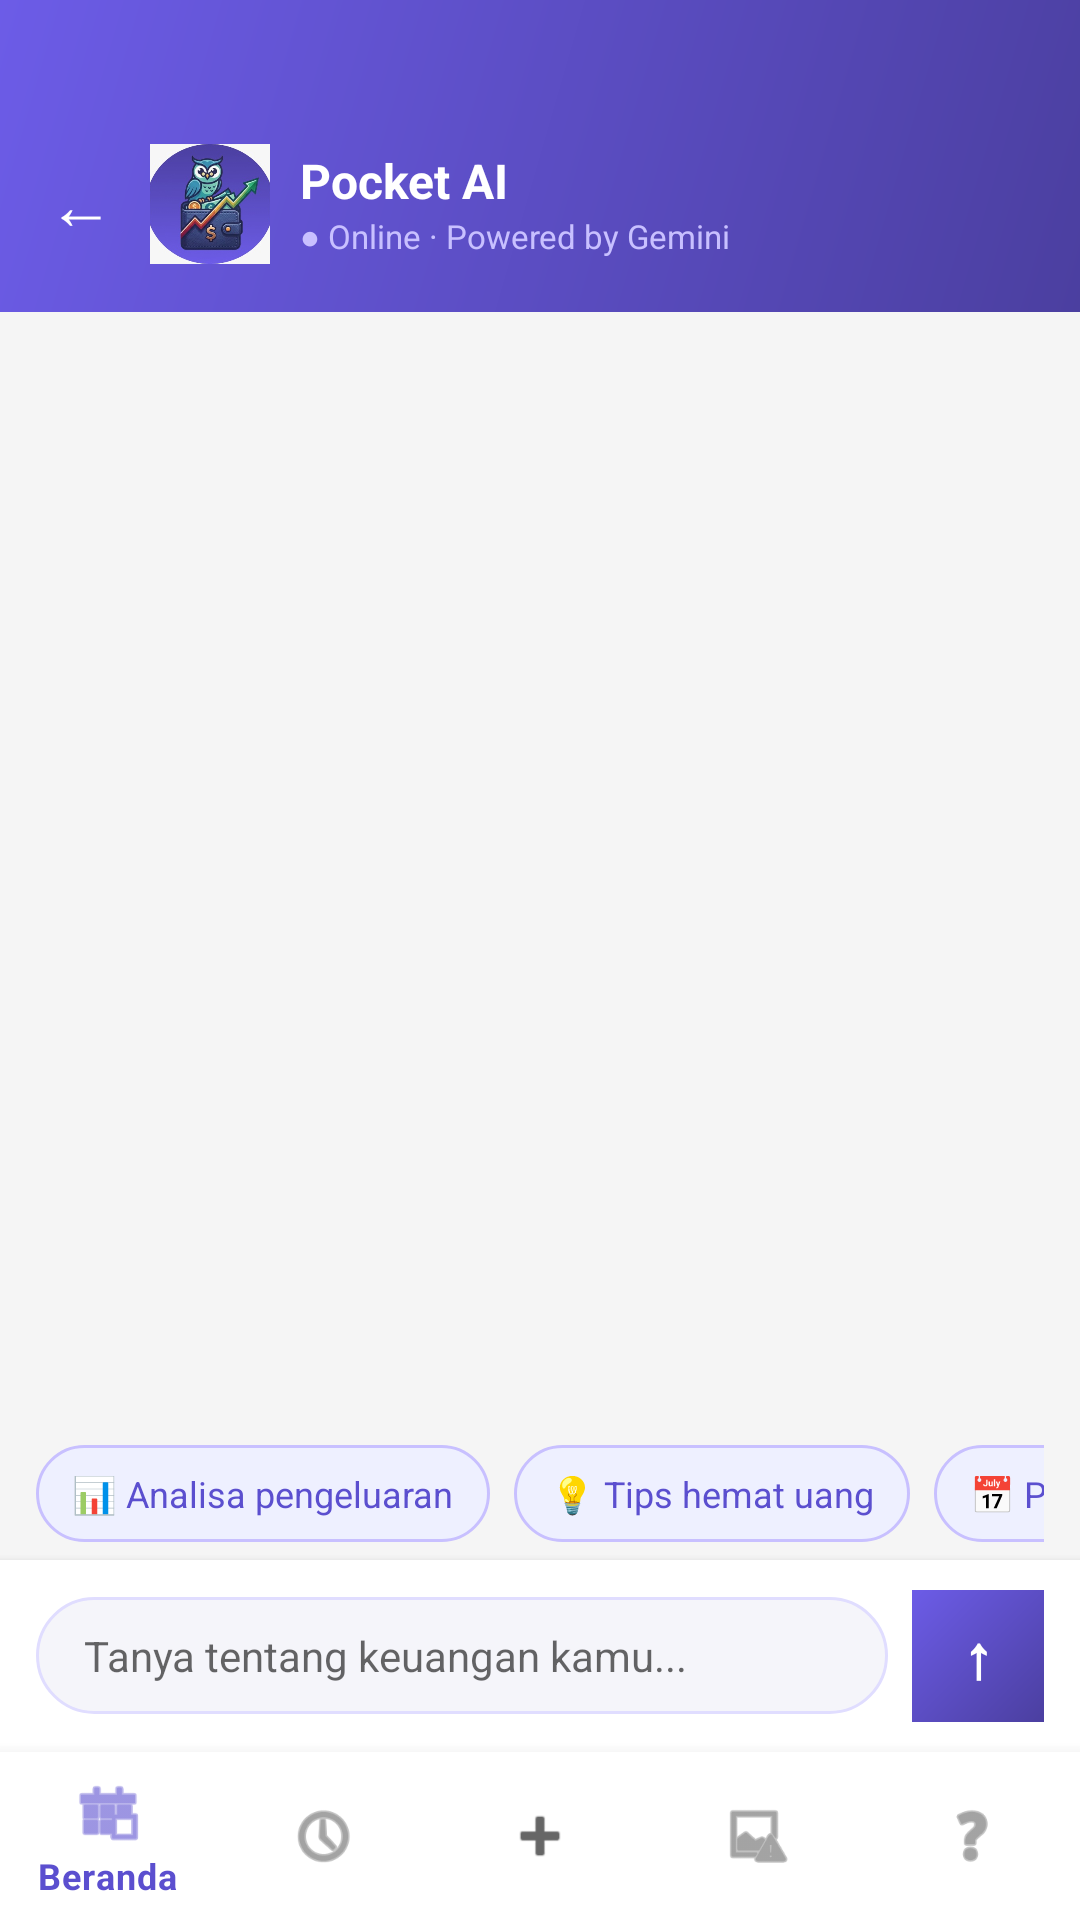

The Android layout XML behind this screen, and the referenced resources:
<!-- AndroidManifest.xml: activity theme Theme.PocketFlow.NoActionBar -->
<!-- res/layout/activity_ai_chat.xml -->
<?xml version="1.0" encoding="utf-8"?>
<LinearLayout xmlns:android="http://schemas.android.com/apk/res/android"
    xmlns:app="http://schemas.android.com/apk/res-auto"
    android:layout_width="match_parent"
    android:layout_height="match_parent"
    android:background="#F5F5F5"
    android:orientation="vertical">

    
    <LinearLayout
        android:layout_width="match_parent"
        android:layout_height="wrap_content"
        android:background="@drawable/gradient_header"
        android:gravity="center_vertical"
        android:orientation="horizontal"
        android:paddingStart="16dp"
        android:paddingTop="48dp"
        android:paddingEnd="16dp"
        android:paddingBottom="16dp">

        <TextView
            android:id="@+id/btnBack"
            android:layout_width="wrap_content"
            android:layout_height="wrap_content"
            android:paddingEnd="12dp"
            android:text="←"
            android:textColor="#FFFFFF"
            android:textSize="22sp" />

        
        <ImageView
            android:layout_width="40dp"
            android:layout_height="40dp"
            android:src="@drawable/owl_logo"
            android:scaleType="centerCrop"
            android:clipToOutline="true"
            android:outlineProvider="background"
            android:background="@drawable/circle_avatar" />

        <LinearLayout
            android:layout_width="0dp"
            android:layout_height="wrap_content"
            android:layout_marginStart="10dp"
            android:layout_weight="1"
            android:orientation="vertical">

            <TextView
                android:layout_width="wrap_content"
                android:layout_height="wrap_content"
                android:text="Pocket AI"
                android:textColor="#FFFFFF"
                android:textSize="16sp"
                android:textStyle="bold" />

            <TextView
                android:layout_width="wrap_content"
                android:layout_height="wrap_content"
                android:text="● Online · Powered by Gemini"
                android:textColor="#C8C0FF"
                android:textSize="11sp" />
        </LinearLayout>
    </LinearLayout>

    
    <androidx.recyclerview.widget.RecyclerView
        android:id="@+id/rvChat"
        android:layout_width="match_parent"
        android:layout_height="0dp"
        android:layout_weight="1"
        android:clipToPadding="false"
        android:paddingTop="8dp"
        android:paddingBottom="8dp" />

    
    <HorizontalScrollView
        android:id="@+id/layoutChips"
        android:layout_width="match_parent"
        android:layout_height="wrap_content"
        android:scrollbars="none"
        android:paddingStart="12dp"
        android:paddingEnd="12dp"
        android:paddingTop="6dp"
        android:paddingBottom="6dp"
        android:background="#F5F5F5">

        <LinearLayout
            android:layout_width="wrap_content"
            android:layout_height="wrap_content"
            android:orientation="horizontal"
            android:gravity="center_vertical">

            <TextView
                android:id="@+id/chipAnalisa"
                android:layout_width="wrap_content"
                android:layout_height="wrap_content"
                android:background="@drawable/bg_chip"
                android:paddingStart="12dp"
                android:paddingEnd="12dp"
                android:paddingTop="8dp"
                android:paddingBottom="8dp"
                android:layout_marginEnd="8dp"
                android:text="📊 Analisa pengeluaran"
                android:textColor="#5B4FCF"
                android:textSize="12sp" />

            <TextView
                android:id="@+id/chipTips"
                android:layout_width="wrap_content"
                android:layout_height="wrap_content"
                android:background="@drawable/bg_chip"
                android:paddingStart="12dp"
                android:paddingEnd="12dp"
                android:paddingTop="8dp"
                android:paddingBottom="8dp"
                android:layout_marginEnd="8dp"
                android:text="💡 Tips hemat uang"
                android:textColor="#5B4FCF"
                android:textSize="12sp" />

            <TextView
                android:id="@+id/chipBulanIni"
                android:layout_width="wrap_content"
                android:layout_height="wrap_content"
                android:background="@drawable/bg_chip"
                android:paddingStart="12dp"
                android:paddingEnd="12dp"
                android:paddingTop="8dp"
                android:paddingBottom="8dp"
                android:layout_marginEnd="8dp"
                android:text="📅 Pengeluaran bulan ini"
                android:textColor="#5B4FCF"
                android:textSize="12sp" />

            <TextView
                android:id="@+id/chipSaldo"
                android:layout_width="wrap_content"
                android:layout_height="wrap_content"
                android:background="@drawable/bg_chip"
                android:paddingStart="12dp"
                android:paddingEnd="12dp"
                android:paddingTop="8dp"
                android:paddingBottom="8dp"
                android:text="💰 Kondisi keuangan"
                android:textColor="#5B4FCF"
                android:textSize="12sp" />

        </LinearLayout>
    </HorizontalScrollView>

    
    <LinearLayout
        android:layout_width="match_parent"
        android:layout_height="wrap_content"
        android:background="#FFFFFF"
        android:elevation="4dp"
        android:gravity="center_vertical"
        android:orientation="horizontal"
        android:paddingStart="12dp"
        android:paddingEnd="12dp"
        android:paddingTop="10dp"
        android:paddingBottom="10dp">

        <EditText
            android:id="@+id/etMessage"
            android:layout_width="0dp"
            android:layout_height="wrap_content"
            android:layout_weight="1"
            android:background="@drawable/bg_chat_input"
            android:hint="Tanya tentang keuangan kamu..."
            android:imeOptions="actionSend"
            android:maxLines="4"
            android:paddingStart="16dp"
            android:paddingEnd="16dp"
            android:paddingTop="10dp"
            android:paddingBottom="10dp"
            android:textSize="14sp" />

        <TextView
            android:id="@+id/btnSend"
            android:layout_width="44dp"
            android:layout_height="44dp"
            android:layout_marginStart="8dp"
            android:background="@drawable/gradient_header"
            android:gravity="center"
            android:text="↑"
            android:textColor="#FFFFFF"
            android:textSize="20sp"
            android:textStyle="bold" />
    </LinearLayout>

    
    <com.google.android.material.bottomnavigation.BottomNavigationView
        android:id="@+id/bottomNav"
        android:layout_width="match_parent"
        android:layout_height="wrap_content"
        android:background="#FFFFFF"
        android:elevation="8dp"
        app:itemIconTint="@null"
        app:itemTextColor="#5B4FCF"
        app:menu="@menu/bottom_nav_menu" />

</LinearLayout>
<!-- resources referenced by this layout -->
<resources>
  <!-- drawable bg_chat_input (drawable) -->
  <?xml version="1.0" encoding="utf-8"?>
  <shape xmlns:android="http://schemas.android.com/apk/res/android">
      <solid android:color="#F5F5FA" />
      <corners android:radius="24dp" />
      <stroke android:width="1dp" android:color="#E0DDFF" />
  </shape>
  <!-- drawable bg_chip (drawable) -->
  <?xml version="1.0" encoding="utf-8"?>
  <shape xmlns:android="http://schemas.android.com/apk/res/android">
      <solid android:color="#EEF0FF" />
      <corners android:radius="16dp" />
      <stroke android:width="1dp" android:color="#C8C0FF" />
  </shape>
  <!-- drawable gradient_header (drawable) -->
  <?xml version="1.0" encoding="utf-8"?>
  <shape xmlns:android="http://schemas.android.com/apk/res/android">
      <gradient
          android:angle="135"
          android:startColor="#4B3FA0"
          android:endColor="#6C5CE7"
          android:type="linear" />
  </shape>
  <!-- drawable owl_logo: jpeg bitmap (drawable, 24022 bytes) -->
  <style name="Theme.PocketFlow.NoActionBar" parent="Theme.PocketFlow">
          <item name="windowActionBar">false</item>
          <item name="windowNoTitle">true</item>
      </style>
  <style name="Theme.PocketFlow" parent="Theme.MaterialComponents.Light.NoActionBar">
          <item name="colorPrimary">#5B4FCF</item>
          <item name="colorPrimaryVariant">#4B3FA0</item>
          <item name="colorOnPrimary">#FFFFFF</item>
          <item name="colorSecondary">#9C88FF</item>
          <item name="colorSecondaryVariant">#6C5CE7</item>
          <item name="colorOnSecondary">#FFFFFF</item>
          <item name="android:statusBarColor">#4B3FA0</item>
          <item name="android:navigationBarColor">#FFFFFF</item>
      </style>
</resources>
